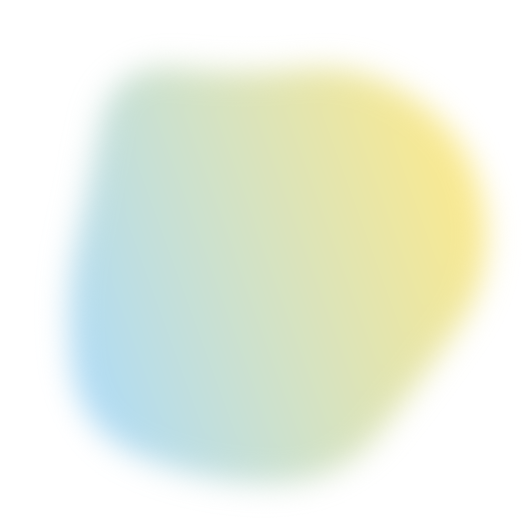
t = 0.00 s
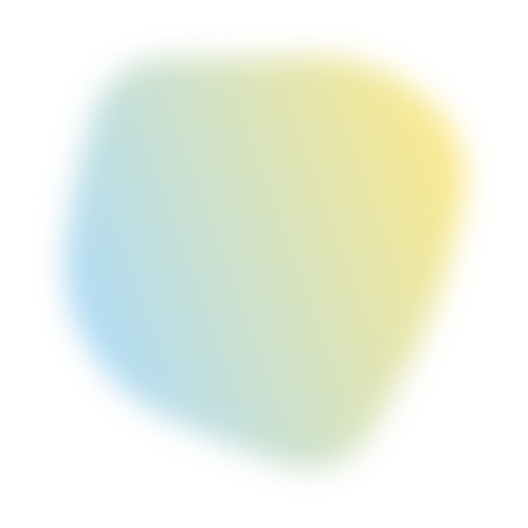
t = 1.88 s
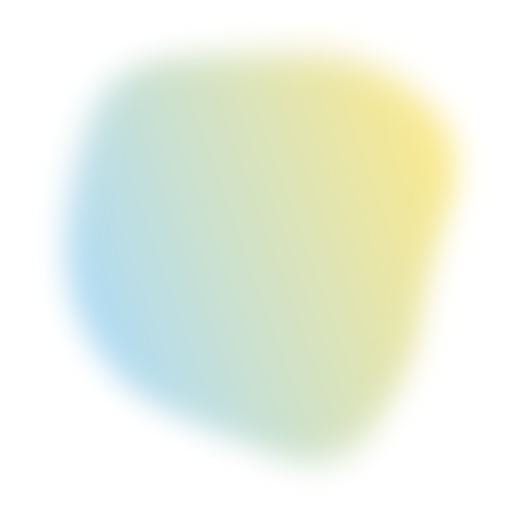
t = 3.13 s
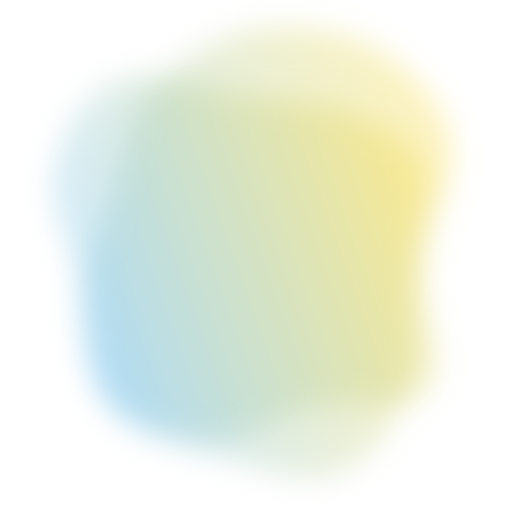
t = 5.00 s
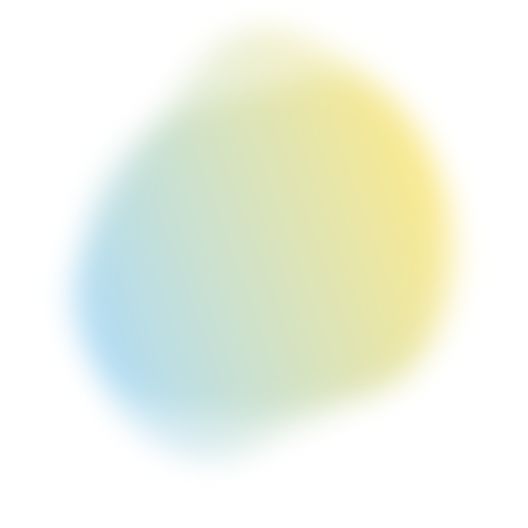
t = 6.88 s
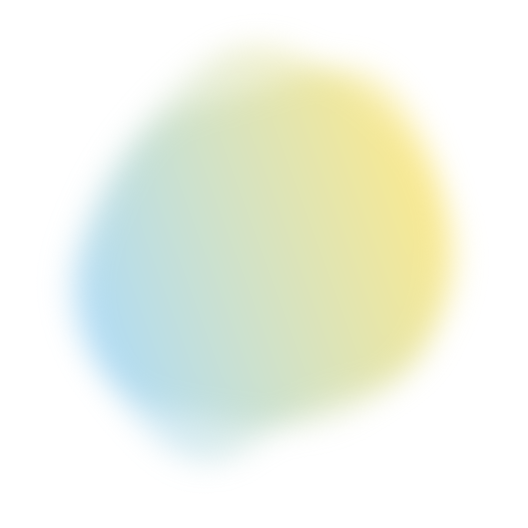
t = 8.13 s

The animated SVG that drew these frames (rendered in a browser with its animation timeline set to each time). Animation: 2 SMIL elements (animate=2); frames cover the first 8.12 s, repeats indefinitely.

<svg version="1.1" xmlns="http://www.w3.org/2000/svg" viewBox="0 0 500 500" width="100%" id="blobSvg" filter="blur(15px)" style="opacity: 1;" transform="rotate(70)">
                        <defs>
                        <linearGradient id="gradient" x1="0%" y1="0%" x2="0%" y2="100%">
                            <stop offset="0%" style="stop-color: rgb(249, 213, 31);"></stop>
                            <stop offset="100%" style="stop-color: rgb(97, 185, 239);"></stop>
                        </linearGradient>
                        </defs>
                        
                    <path id="blob" fill="url(#gradient)" style="opacity: 0.3;"><animate attributeName="d" dur="25000ms" repeatCount="indefinite" values="M463.5,311.5Q441,373,396,422Q351,471,287,455Q223,439,179,411Q135,383,79,350Q23,317,51.5,258.5Q80,200,94,143.5Q108,87,162,49.5Q216,12,281.5,24.5Q347,37,383.5,89Q420,141,453,195.5Q486,250,463.5,311.5Z;M440.79254,295.90011Q393.21514,341.80021,357.53347,375.20746Q321.85181,408.61471,271.82218,427.01866Q221.79254,445.4226,171.55544,422.09659Q121.31834,398.77057,68.79254,358.84083Q16.26674,318.91109,38.15202,256.60373Q60.03731,194.29637,79.65586,134.88912Q99.27441,75.48187,157.19648,42.12622Q215.11855,8.77057,268.67782,50.11855Q322.2371,91.46653,362.16684,121.87761Q402.09659,152.2887,445.23326,201.14435Q488.36994,250,440.79254,295.90011Z;M409,303.5Q416,357,378,402Q340,447,282,439Q224,431,187,398.5Q150,366,105.5,335.5Q61,305,45,245Q29,185,59,124.5Q89,64,152.5,40Q216,16,265,63.5Q314,111,383,115.5Q452,120,427,185Q402,250,409,303.5Z;M394.89432,291.86359Q379.96349,333.72718,354.5999,379.04899Q329.23631,424.37079,274.96542,439.22911Q220.69452,454.08742,185.59462,409.0927Q150.49472,364.09798,125.7075,328.96349Q100.92028,293.82901,59.42363,237.80355Q17.92698,181.77809,66.30163,137.5999Q114.67627,93.42171,168.36359,75.4145Q222.05091,57.4073,282.76369,51.5999Q343.47647,45.7925,374.93276,97.57444Q406.38905,149.35639,408.1071,199.67819Q409.82516,250,394.89432,291.86359Z;M456.0768,303.76136Q418.13543,357.52271,379.98225,404.29316Q341.82907,451.0636,284.01817,433.65772Q226.20727,416.25185,163.99091,418.54046Q101.77456,420.82907,62.72047,368.86953Q23.66638,316.90999,61.99091,261.65772Q100.31545,206.40545,118.97771,163.62635Q137.63998,120.84725,179.51817,86.26136Q221.39637,51.67547,267.19818,81.83773Q313,112,367.68455,125.86045Q422.36911,139.7209,458.19364,194.86045Q494.01817,250,456.0768,303.76136Z;M415.01911,310.8863Q439.5452,371.7726,388.0904,405.2945Q336.6356,438.8164,280.7726,433.452Q224.9096,428.08761,185.95759,398.74511Q147.00559,369.40261,129.05219,330.15471Q111.09878,290.9068,102.89189,247.863Q94.68499,204.8192,97.4315,140.3164Q100.17801,75.81361,160.4068,60.51771Q220.6356,45.22181,275.226,60.1356Q329.8164,75.04939,372.9534,109.3658Q416.0904,143.6822,403.29171,196.8411Q390.49301,250,415.01911,310.8863Z;M440.89145,308.17188Q431.49014,366.34375,386.51892,408.54441Q341.5477,450.74507,280.86143,454.67188Q220.17516,458.59868,161.4046,439.6065Q102.63404,420.61431,74.24712,365.23068Q45.86019,309.84704,51.25164,251.37253Q56.64309,192.89803,94.98232,154.25946Q133.32155,115.62089,180.13528,103.21957Q226.94901,90.81826,286.5366,64.96012Q346.12418,39.10197,382.33594,90.33923Q418.5477,141.57648,434.42023,195.78824Q450.29277,250,440.89145,308.17188Z;M437.20545,311.82292Q441.89352,373.64584,380.77431,387.66608Q319.65509,401.68633,271.82754,416.34317Q224,431,184.22569,401.27431Q144.45139,371.54861,81.45601,344.74769Q18.46064,317.94676,58.87153,261.64584Q99.28242,205.34491,102.46413,144.38253Q105.64584,83.42014,164.05961,69.5926Q222.47338,55.76506,274.24769,69.97338Q326.02199,84.18171,376.989,109.95139Q427.95601,135.72107,430.23669,192.86053Q432.51737,250,437.20545,311.82292Z;M430.80624,308.72934Q432.1339,367.45868,372.72647,377.66948Q313.31905,387.88027,263.72647,442.80911Q214.1339,497.73795,154.61821,463.08837Q95.10253,428.43879,60.15953,372.16526Q25.21653,315.89174,60.3661,260.16239Q95.51568,204.43305,120.04418,166.21939Q144.57268,128.00574,181.94874,82.19376Q219.32479,36.38179,273.74216,57.19376Q328.15953,78.00574,384.05413,102.85329Q439.94874,127.70084,434.71366,188.85042Q429.47858,250,430.80624,308.72934Z;M432.03478,297.56957Q398.46218,345.13914,356.36479,367.83696Q314.26739,390.53478,267.26739,423.085Q220.26739,455.63521,175.78826,421.28282Q131.30913,386.93043,88.83152,348.48609Q46.35391,310.04174,68.21174,256.28131Q90.06957,202.52087,95.17544,139.65457Q100.28131,76.78826,162.38717,74.23956Q224.49304,71.69087,270.52087,88.04326Q316.5487,104.39565,381.35239,113.97913Q446.15608,123.56261,455.88173,186.78131Q465.60739,250,432.03478,297.56957Z;M463.5,311.5Q441,373,396,422Q351,471,287,455Q223,439,179,411Q135,383,79,350Q23,317,51.5,258.5Q80,200,94,143.5Q108,87,162,49.5Q216,12,281.5,24.5Q347,37,383.5,89Q420,141,453,195.5Q486,250,463.5,311.5Z"></animate></path><path id="blob" fill="url(#gradient)" style="opacity: 0.3;"><animate attributeName="d" dur="25000ms" repeatCount="indefinite" values="M463.5,311.5Q441,373,396,422Q351,471,287,455Q223,439,179,411Q135,383,79,350Q23,317,51.5,258.5Q80,200,94,143.5Q108,87,162,49.5Q216,12,281.5,24.5Q347,37,383.5,89Q420,141,453,195.5Q486,250,463.5,311.5Z;M440.79254,295.90011Q393.21514,341.80021,357.53347,375.20746Q321.85181,408.61471,271.82218,427.01866Q221.79254,445.4226,171.55544,422.09659Q121.31834,398.77057,68.79254,358.84083Q16.26674,318.91109,38.15202,256.60373Q60.03731,194.29637,79.65586,134.88912Q99.27441,75.48187,157.19648,42.12622Q215.11855,8.77057,268.67782,50.11855Q322.2371,91.46653,362.16684,121.87761Q402.09659,152.2887,445.23326,201.14435Q488.36994,250,440.79254,295.90011Z;M456.0768,303.76136Q418.13543,357.52271,379.98225,404.29316Q341.82907,451.0636,284.01817,433.65772Q226.20727,416.25185,163.99091,418.54046Q101.77456,420.82907,62.72047,368.86953Q23.66638,316.90999,61.99091,261.65772Q100.31545,206.40545,118.97771,163.62635Q137.63998,120.84725,179.51817,86.26136Q221.39637,51.67547,267.19818,81.83773Q313,112,367.68455,125.86045Q422.36911,139.7209,458.19364,194.86045Q494.01817,250,456.0768,303.76136Z;M415.01911,310.8863Q439.5452,371.7726,388.0904,405.2945Q336.6356,438.8164,280.7726,433.452Q224.9096,428.08761,185.95759,398.74511Q147.00559,369.40261,129.05219,330.15471Q111.09878,290.9068,102.89189,247.863Q94.68499,204.8192,97.4315,140.3164Q100.17801,75.81361,160.4068,60.51771Q220.6356,45.22181,275.226,60.1356Q329.8164,75.04939,372.9534,109.3658Q416.0904,143.6822,403.29171,196.8411Q390.49301,250,415.01911,310.8863Z;M437.20545,311.82292Q441.89352,373.64584,380.77431,387.66608Q319.65509,401.68633,271.82754,416.34317Q224,431,184.22569,401.27431Q144.45139,371.54861,81.45601,344.74769Q18.46064,317.94676,58.87153,261.64584Q99.28242,205.34491,102.46413,144.38253Q105.64584,83.42014,164.05961,69.5926Q222.47338,55.76506,274.24769,69.97338Q326.02199,84.18171,376.989,109.95139Q427.95601,135.72107,430.23669,192.86053Q432.51737,250,437.20545,311.82292Z;M440.89145,308.17188Q431.49014,366.34375,386.51892,408.54441Q341.5477,450.74507,280.86143,454.67188Q220.17516,458.59868,161.4046,439.6065Q102.63404,420.61431,74.24712,365.23068Q45.86019,309.84704,51.25164,251.37253Q56.64309,192.89803,94.98232,154.25946Q133.32155,115.62089,180.13528,103.21957Q226.94901,90.81826,286.5366,64.96012Q346.12418,39.10197,382.33594,90.33923Q418.5477,141.57648,434.42023,195.78824Q450.29277,250,440.89145,308.17188Z;M430.80624,308.72934Q432.1339,367.45868,372.72647,377.66948Q313.31905,387.88027,263.72647,442.80911Q214.1339,497.73795,154.61821,463.08837Q95.10253,428.43879,60.15953,372.16526Q25.21653,315.89174,60.3661,260.16239Q95.51568,204.43305,120.04418,166.21939Q144.57268,128.00574,181.94874,82.19376Q219.32479,36.38179,273.74216,57.19376Q328.15953,78.00574,384.05413,102.85329Q439.94874,127.70084,434.71366,188.85042Q429.47858,250,430.80624,308.72934Z;M394.89432,291.86359Q379.96349,333.72718,354.5999,379.04899Q329.23631,424.37079,274.96542,439.22911Q220.69452,454.08742,185.59462,409.0927Q150.49472,364.09798,125.7075,328.96349Q100.92028,293.82901,59.42363,237.80355Q17.92698,181.77809,66.30163,137.5999Q114.67627,93.42171,168.36359,75.4145Q222.05091,57.4073,282.76369,51.5999Q343.47647,45.7925,374.93276,97.57444Q406.38905,149.35639,408.1071,199.67819Q409.82516,250,394.89432,291.86359Z;M432.03478,297.56957Q398.46218,345.13914,356.36479,367.83696Q314.26739,390.53478,267.26739,423.085Q220.26739,455.63521,175.78826,421.28282Q131.30913,386.93043,88.83152,348.48609Q46.35391,310.04174,68.21174,256.28131Q90.06957,202.52087,95.17544,139.65457Q100.28131,76.78826,162.38717,74.23956Q224.49304,71.69087,270.52087,88.04326Q316.5487,104.39565,381.35239,113.97913Q446.15608,123.56261,455.88173,186.78131Q465.60739,250,432.03478,297.56957Z;M409,303.5Q416,357,378,402Q340,447,282,439Q224,431,187,398.5Q150,366,105.5,335.5Q61,305,45,245Q29,185,59,124.5Q89,64,152.5,40Q216,16,265,63.5Q314,111,383,115.5Q452,120,427,185Q402,250,409,303.5Z;M463.5,311.5Q441,373,396,422Q351,471,287,455Q223,439,179,411Q135,383,79,350Q23,317,51.5,258.5Q80,200,94,143.5Q108,87,162,49.5Q216,12,281.5,24.5Q347,37,383.5,89Q420,141,453,195.5Q486,250,463.5,311.5Z"></animate></path></svg>